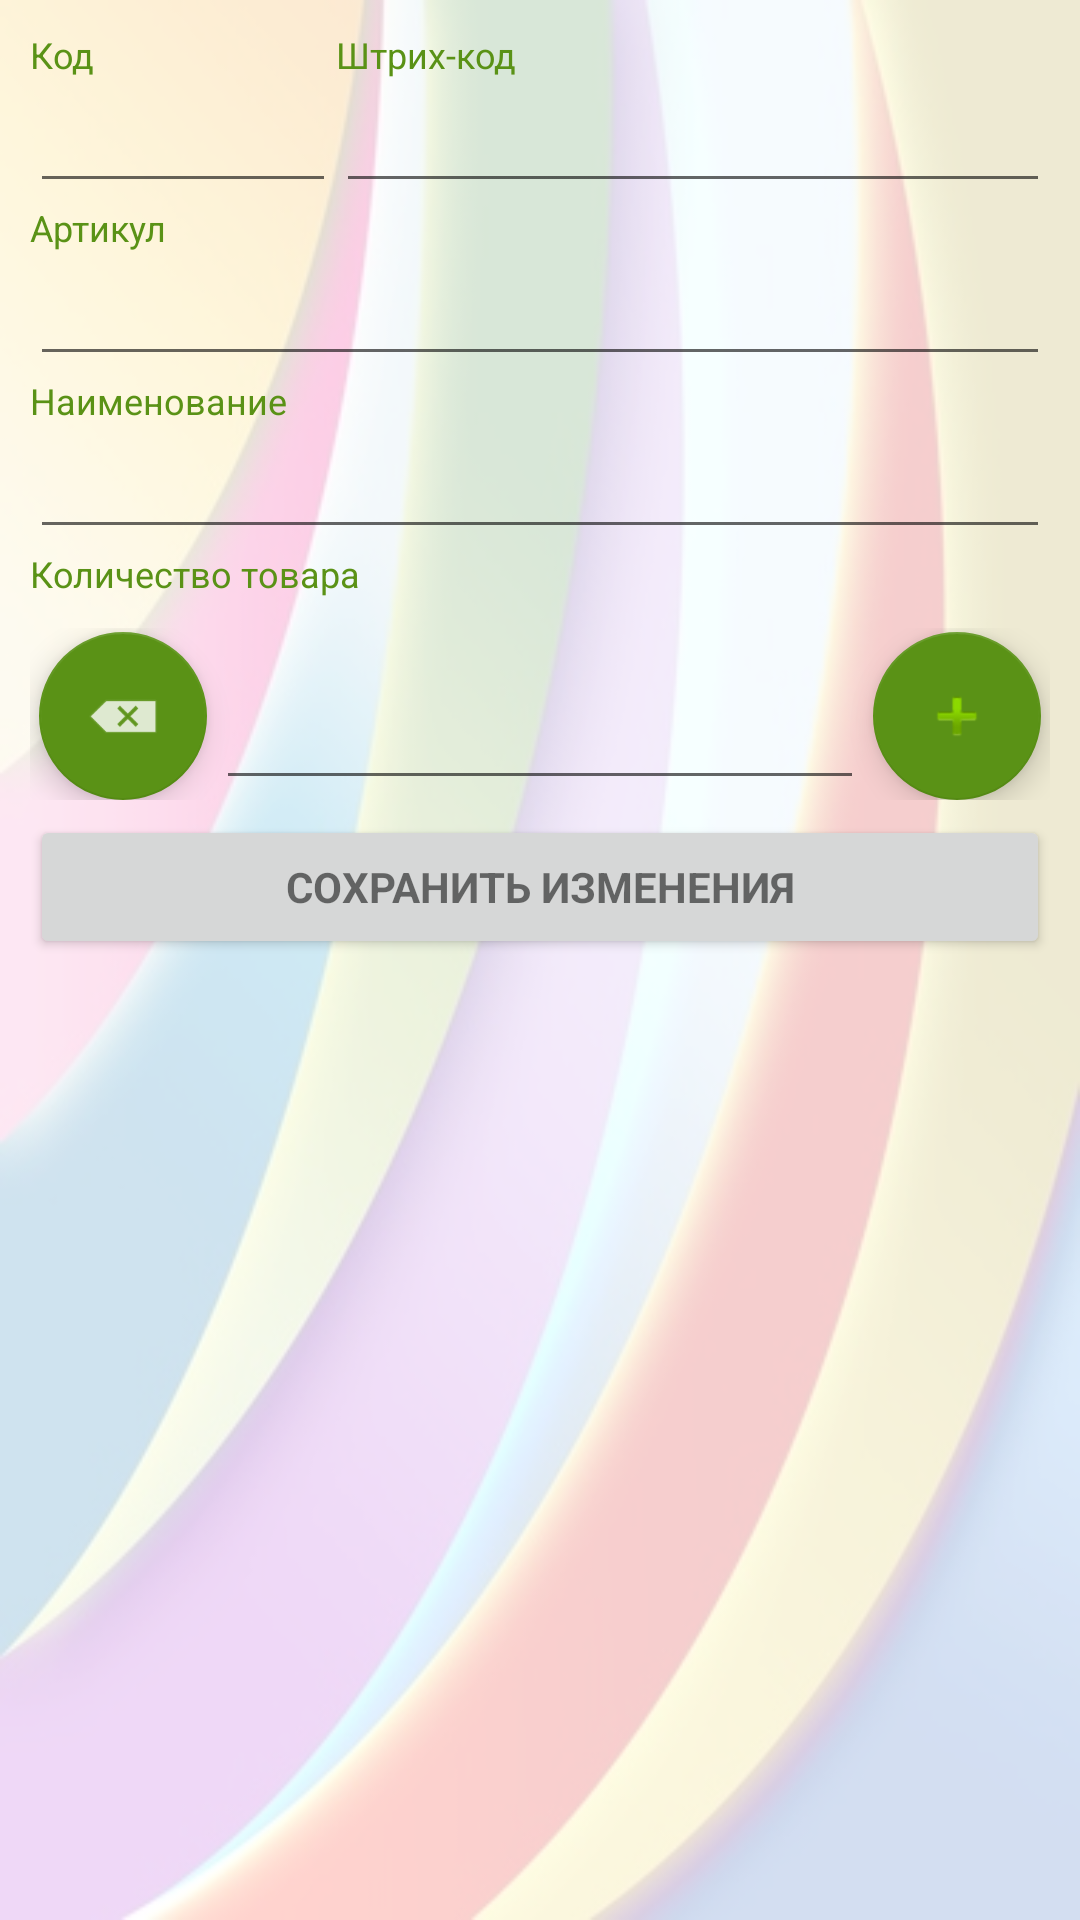

This screen was rendered from an Android layout file. Write that file and the resources it references.
<!-- AndroidManifest.xml: application theme CustomTheme -->
<!-- res/layout/activity_quantity.xml -->
<android.support.design.widget.CoordinatorLayout xmlns:android="http://schemas.android.com/apk/res/android"
    xmlns:app="http://schemas.android.com/apk/res-auto"
    xmlns:tools="http://schemas.android.com/tools"
    android:layout_width="match_parent"
    android:layout_height="match_parent"
    android:gravity="center_horizontal"
    android:paddingBottom="@dimen/activity_vertical_margin"
    android:paddingLeft="@dimen/activity_horizontal_margin"
    android:paddingRight="@dimen/activity_horizontal_margin"
    android:paddingTop="@dimen/activity_vertical_margin"
    android:background="@drawable/pic3v2"
    tools:context="ua.pp.scandroid.forms.FrmQuantityActivity">

    
    <ProgressBar
        android:id="@+id/quantity_progress"
        style="?android:attr/progressBarStyleLarge"
        android:layout_width="wrap_content"
        android:layout_height="wrap_content"
        android:layout_gravity="center_horizontal"
        android:layout_marginTop="@dimen/margin_top_progressbar"
        android:visibility="gone" />

    <ScrollView
        android:id="@+id/main_form"
        android:layout_width="match_parent"
        android:layout_height="match_parent">

        <LinearLayout
            android:layout_width="match_parent"
            android:layout_height="wrap_content"
            android:orientation="vertical">

            <LinearLayout
                android:layout_width="match_parent"
                android:layout_height="wrap_content"
                android:orientation="horizontal">

                <LinearLayout
                    android:layout_weight="30"
                    android:layout_width="0dp"
                    android:layout_height="wrap_content"
                    android:orientation="vertical">

                    <TextView
                        android:layout_width="match_parent"
                        android:layout_height="wrap_content"
                        android:text="Код"
                        android:textColor="@color/colorAccent"
                        android:textSize="12sp"
                        />
                    <TextView
                        android:id="@+id/tvGoodID"
                        android:layout_width="match_parent"
                        android:layout_height="wrap_content"
                        android:maxLines="2"
                        style="?attr/autoCompleteTextViewStyle"
                        />
                </LinearLayout>
                <LinearLayout
                    android:layout_weight="70"
                    android:layout_width="0dp"
                    android:layout_height="wrap_content"
                    android:orientation="vertical">

                    <TextView
                        android:layout_width="match_parent"
                        android:layout_height="wrap_content"
                        android:text="Штрих-код"
                        android:textColor="@color/colorAccent"
                        android:textSize="12sp"
                        />
                    <TextView
                        android:id="@+id/tvBarcode"
                        android:layout_width="match_parent"
                        android:layout_height="wrap_content"
                        android:maxLines="2"
                        style="?attr/autoCompleteTextViewStyle"
                        />
                </LinearLayout>
            </LinearLayout>

            <LinearLayout
                android:layout_width="match_parent"
                android:layout_height="wrap_content"
                android:orientation="vertical">

                <TextView
                    android:layout_width="match_parent"
                    android:layout_height="wrap_content"
                    android:text="Артикул"
                    android:textColor="@color/colorAccent"
                    android:textSize="12sp"
                    />
                <TextView
                    android:id="@+id/tvArticle"
                    android:layout_width="match_parent"
                    android:layout_height="wrap_content"
                    android:maxLines="2"
                    style="?attr/autoCompleteTextViewStyle"
                    />
            </LinearLayout>

            <LinearLayout
                android:layout_width="match_parent"
                android:layout_height="wrap_content"
                android:orientation="vertical">

                <TextView
                    android:layout_width="match_parent"
                    android:layout_height="wrap_content"
                    android:text="Наименование"
                    android:textColor="@color/colorAccent"
                    android:textSize="12sp"
                    />
                <TextView
                    android:id="@+id/tvName"
                    android:layout_width="match_parent"
                    android:layout_height="wrap_content"
                    android:maxLines="3"
                    style="?attr/autoCompleteTextViewStyle"
                    />
            </LinearLayout>

            <LinearLayout
                android:layout_width="match_parent"
                android:layout_height="wrap_content"
                android:orientation="vertical">

                <TextView
                    android:layout_width="match_parent"
                    android:layout_height="wrap_content"
                    android:text="Количество товара"
                    android:textColor="@color/colorAccent"
                    android:textSize="12sp"
                    />
                <LinearLayout
                    android:layout_width="match_parent"
                    android:layout_height="wrap_content"
                    android:paddingTop="10dp"
                    android:orientation="horizontal">

                    <android.support.design.widget.FloatingActionButton
                        android:id="@+id/button_minus"
                        android:layout_width="wrap_content"
                        android:layout_height="wrap_content"
                        android:layout_gravity="bottom|start"
                        android:layout_marginBottom="0dp"
                        android:layout_marginLeft="3dp"
                        android:layout_marginRight="3dp"
                        app:srcCompat="@android:drawable/ic_input_delete" />

                    <EditText
                        android:id="@+id/tvQty"
                        android:layout_width="0dp"
                        android:layout_height="wrap_content"
                        android:layout_weight="60"
                        android:inputType="number|numberDecimal"
                        android:lines="1"
                        android:maxLines="1"
                        android:layout_gravity="bottom"
                        android:textSize="30dp"
                        android:textStyle="bold"
                        android:textAlignment="center" />

                    <android.support.design.widget.FloatingActionButton
                        android:id="@+id/button_plus"
                        android:layout_width="wrap_content"
                        android:layout_height="wrap_content"
                        android:layout_gravity="bottom|end"
                        android:layout_marginBottom="0dp"
                        android:layout_marginLeft="3dp"
                        android:layout_marginRight="3dp"
                        app:srcCompat="@android:drawable/ic_input_add" />
                </LinearLayout>
            </LinearLayout>

            <Button
                android:id="@+id/button_save"
                style="?android:textAppearanceSmall"
                android:layout_width="match_parent"
                android:layout_height="wrap_content"
                android:layout_marginTop="5dp"
                android:text="Сохранить изменения"
                android:textStyle="bold" />
        </LinearLayout>
    </ScrollView>
</android.support.design.widget.CoordinatorLayout>
<!-- resources referenced by this layout -->
<resources>
  <color name="colorAccent">#5a9216</color>
  <dimen name="activity_horizontal_margin">10dp</dimen>
  <dimen name="activity_vertical_margin">10dp</dimen>
  <dimen name="margin_top_progressbar">50dp</dimen>
  <!-- drawable pic3v2: png bitmap (drawable, 137131 bytes) -->
  <style name="CustomTheme" parent="Theme.AppCompat.DayNight">
          <item name="colorPrimary">@color/colorPrimary</item>
          <item name="colorPrimaryDark">@color/colorPrimaryDark</item>
          <item name="colorAccent">@color/colorAccent</item>
          <item name="actionBarStyle">@style/ActionBar</item>
          
          
      </style>
  <color name="colorPrimary">#8bc34a</color>
  <color name="colorPrimaryDark">#5a9216</color>
  <style name="ActionBar" parent="@style/Widget.AppCompat.Light.ActionBar">
          <item name="background">@color/colorPrimary</item>
          <item name="titleTextStyle">@style/ActionBarTitleText</item>
      </style>
  <style name="ActionBarTitleText" parent="@style/TextAppearance.AppCompat.Widget.ActionBar.Title">
          <item name="android:textColor">@color/text</item>
      </style>
  <color name="text">#FFFFFF</color>
</resources>
